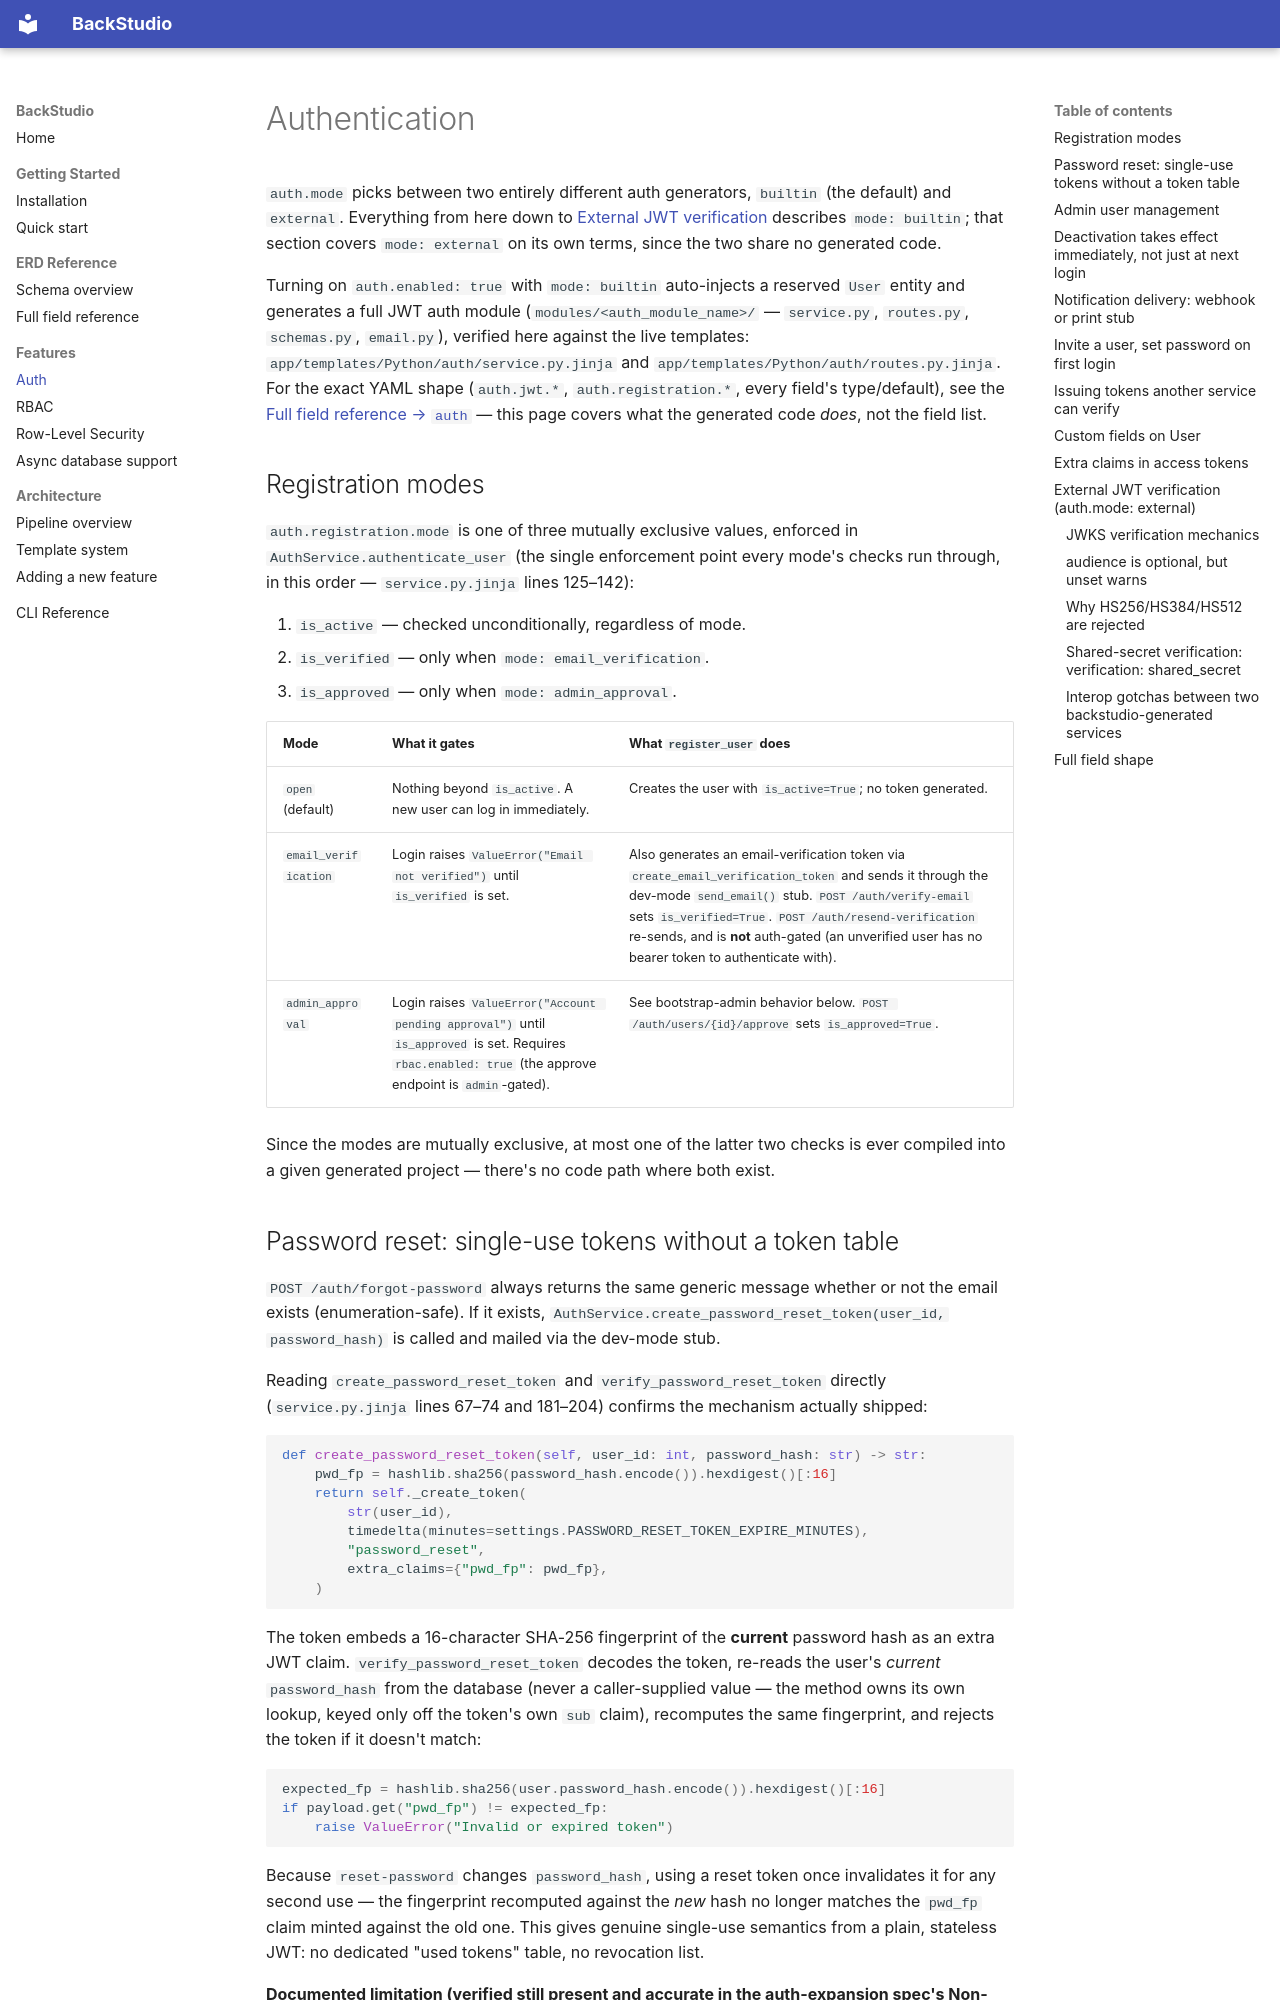

repository: BaselMorsy/backstudio · page: features/auth/index.html · generator: mkdocs

# Authentication

`auth.mode` picks between two entirely different auth generators, `builtin` (the default) and
`external`. Everything from here down to [External JWT verification](#external-jwt-verification-authmode-external)
describes `mode: builtin`; that section covers `mode: external` on its own terms, since the two
share no generated code.

Turning on `auth.enabled: true` with `mode: builtin` auto-injects a reserved `User` entity and
generates a full JWT auth module (`modules/<auth_module_name>/` — `service.py`, `routes.py`,
`schemas.py`, `email.py`), verified here against the live templates:
`app/templates/Python/auth/service.py.jinja` and `app/templates/Python/auth/routes.py.jinja`. For
the exact YAML shape (`auth.jwt.*`, `auth.registration.*`, every field's type/default), see the
[Full field reference → `auth`](../erd-reference/fields.md#auth-authspec) — this page covers what
the generated code *does*, not the field list.

## Registration modes

`auth.registration.mode` is one of three mutually exclusive values, enforced in
`AuthService.authenticate_user` (the single enforcement point every mode's checks run through, in
this order — `service.py.jinja` lines 125–142):

1. `is_active` — checked unconditionally, regardless of mode.
2. `is_verified` — only when `mode: email_verification`.
3. `is_approved` — only when `mode: admin_approval`.

| Mode | What it gates | What `register_user` does |
|---|---|---|
| `open` (default) | Nothing beyond `is_active`. A new user can log in immediately. | Creates the user with `is_active=True`; no token generated. |
| `email_verification` | Login raises `ValueError("Email not verified")` until `is_verified` is set. | Also generates an email-verification token via `create_email_verification_token` and sends it through the dev-mode `send_email()` stub. `POST /auth/verify-email` sets `is_verified=True`. `POST /auth/resend-verification` re-sends, and is **not** auth-gated (an unverified user has no bearer token to authenticate with). |
| `admin_approval` | Login raises `ValueError("Account pending approval")` until `is_approved` is set. Requires `rbac.enabled: true` (the approve endpoint is `admin`-gated). | See bootstrap-admin behavior below. `POST /auth/users/{id}/approve` sets `is_approved=True`. |

Since the modes are mutually exclusive, at most one of the latter two checks is ever compiled
into a given generated project — there's no code path where both exist.
